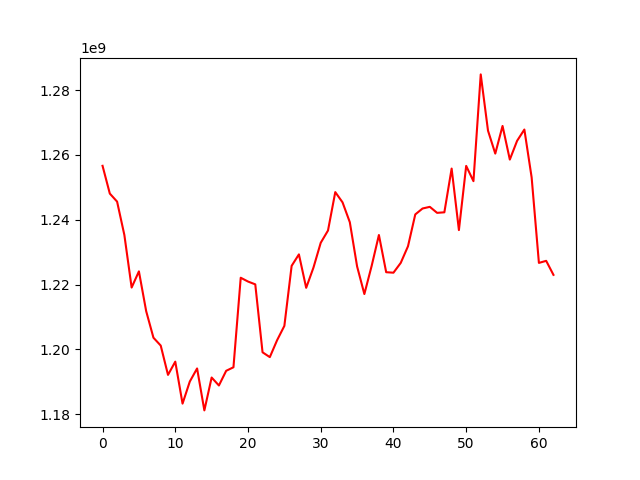

The table this chart was drawn from, first rows:
, 0
0, 1256656628
1, 1248095081
2, 1245616333
3, 1235321667
4, 1219109449
5, 1224099692
6, 1211822406
7, 1203635270
8, 1201209951
9, 1192171356
10, 1196253083
11, 1183305380
12, 1190123659
13, 1194153503
14, 1181214618
15, 1191354499
16, 1188901447
17, 1193431016
18, 1194516725
19, 1222133420
20, 1220964371
21, 1220093280
22, 1199136818
23, 1197646900
24, 1202863712
25, 1207285872
26, 1225805115
27, 1229340863
28, 1219026396
29, 1225259347
30, 1232915943
31, 1236702888
32, 1248548114
33, 1245387469
34, 1239258837
35, 1225634728
36, 1217105945
37, 1225767315
38, 1235318157
39, 1223842200
40, 1223691454
41, 1226711152
42, 1231849276
43, 1241663478
44, 1243491992
45, 1244005590
46, 1242152134
47, 1242317081
48, 1255807159
49, 1236836083
50, 1256633712
51, 1251925413
52, 1284857255
53, 1267511462
54, 1260430427
55, 1268955482
56, 1258583227
57, 1264366491
58, 1267849468
59, 1253086522
... 3 more rows
